Labelled photos from "crop", an image-classification folder in AAAI2026Anonymous15907/BTRFusion. The possible labels are: MRI scan, PET scan.

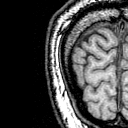
Label: MRI scan

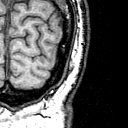
Label: MRI scan

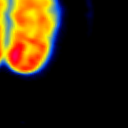
Label: PET scan

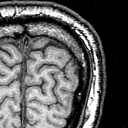
Label: MRI scan

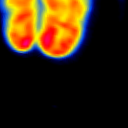
Label: PET scan

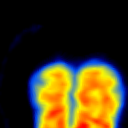
Label: PET scan
